Run: headless pygame with SDL's dummy video driver; simulated clock (each Clock.tick advances the game by its frame time, no real sleeping); random seed 0; keys injected as events and as key.get_pressed() state; no mouse input.
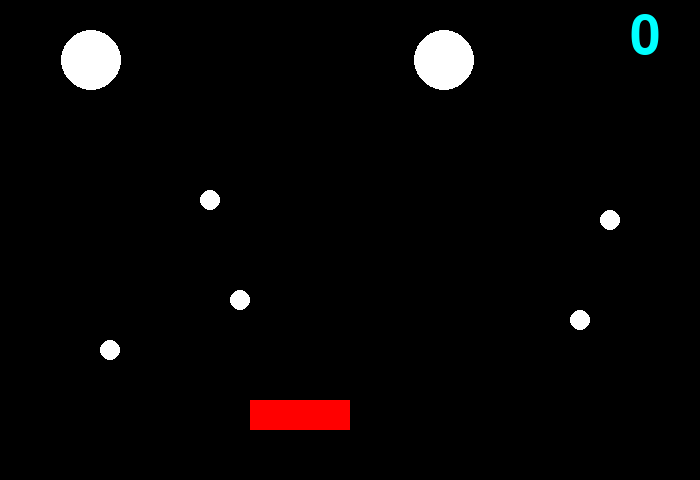
Frame 1 of 4 · flips 1–60 · no input
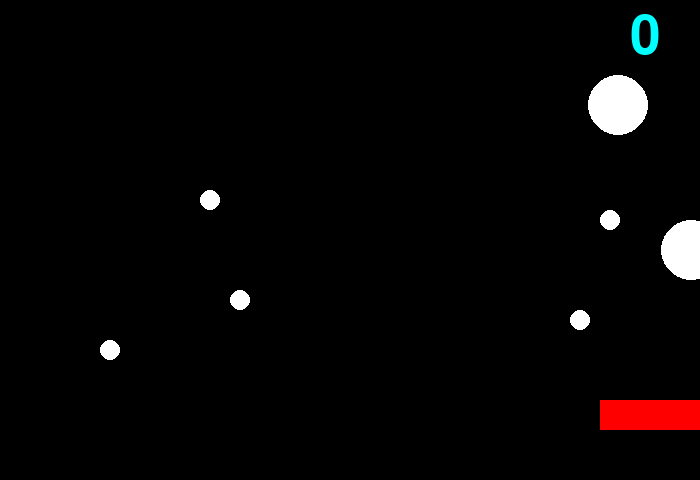
Frame 2 of 4 · flips 61–180 · tapped SPACE, RETURN · held RIGHT (→), D
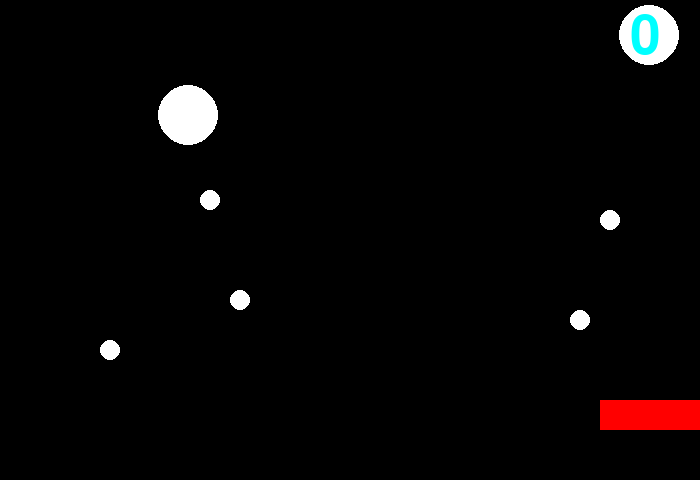
Frame 3 of 4 · flips 181–300 · held DOWN (↓), S
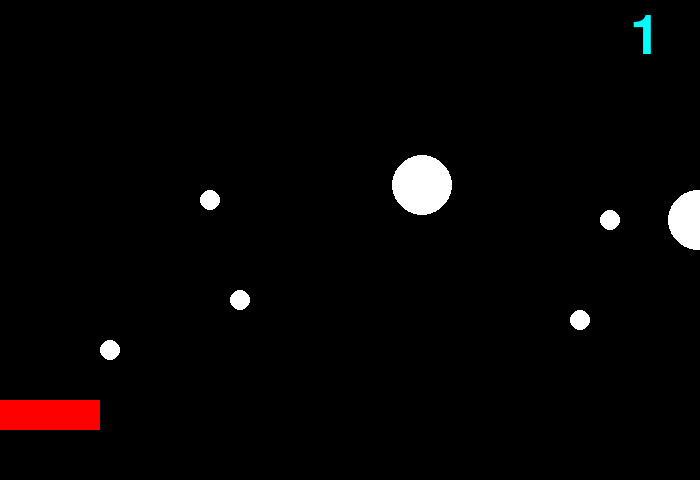
Frame 4 of 4 · flips 301–420 · held LEFT (←), A, UP (↑), W

The pygame program that drew these frames:

import pygame
import random
 

def main():
  BLACK = (0, 0, 0)
  RED = (255, 0, 0)
  WHITE = (255, 255, 255)

  pygame.init()
  screen = pygame.display.set_mode((700, 480))
  myclock = pygame.time.Clock()
 
  flag=0
  x_paddle=250


  score = 0
  BALLSIZE = 30
  BALLSPEED = 5
  BALLQUANTITY = 2
  ball_array = []
  for i in range(BALLQUANTITY):
    ball_array.append([[10, 10], [10, 10]])
  #ball_array[ボールの番号][ボールのベクトル，ボールの位置][x,y]

  while flag==0:
    for event in pygame.event.get():
      if event.type==pygame.QUIT: flag=1
    screen.fill(BLACK)
  
    #パドルを描画
    press = pygame.key.get_pressed()
    if(press[pygame.K_LEFT] and x_paddle>0): x_paddle-=5
    if(press[pygame.K_RIGHT] and x_paddle<600): x_paddle+=5
    rect = pygame.Rect(x_paddle, 400, 100, 30)
    pygame.draw.rect(screen, RED, rect)

    # 障害物を描画

    ball_array = make_obstacle(240, 300, ball_array, screen, WHITE,BALLSIZE, BALLQUANTITY)
    ball_array = make_obstacle(210, 200, ball_array, screen, WHITE,BALLSIZE, BALLQUANTITY)
    ball_array = make_obstacle(110, 350, ball_array, screen, WHITE,BALLSIZE, BALLQUANTITY)
    ball_array = make_obstacle(610, 220, ball_array, screen, WHITE,BALLSIZE, BALLQUANTITY)
    ball_array = make_obstacle(580, 320, ball_array, screen, WHITE,BALLSIZE, BALLQUANTITY)

    #ボールを描画

    #当たり判定
    for i in range(BALLQUANTITY):
      if(ball_array[i][1][1]==390 and ball_array[i][1][0]>=(x_paddle-5) and ball_array[i][1][0]<=(x_paddle+95)):
        ball_array[i][1][0] = random.randrange(700)
        ball_array[i][1][1] = 10
        ball_array[i][0][0] = BALLSPEED * (random.randrange(0, 3, 2) - 1)
        ball_array[i][0][1] = BALLSPEED
        score += 1

      #終了判定
      if(ball_array[i][1][1]>500):
        ball_array[i][1][0] = random.randrange(700)
        ball_array[i][1][1] = 10
        ball_array[i][0][0] = BALLSPEED* (random.randrange(0, 3, 2) - 1)
        ball_array[i][0][1] = BALLSPEED

      #壁に反射
      if(ball_array[i][1][0]>=700): ball_array[i][0][0] = -BALLSPEED
      if(ball_array[i][1][0]<=0): ball_array[i][0][0] = BALLSPEED
      if(ball_array[i][1][1]<=0): ball_array[i][0][1] = BALLSPEED
      ball_array[i][1][0] += ball_array[i][0][0]
      ball_array[i][1][1] += ball_array[i][0][1]
      pygame.draw.circle(screen, WHITE, (ball_array[i][1][0], ball_array[i][1][1]), BALLSIZE)
  
    #スコアを表示
    font = pygame.font.SysFont(None, 80)
    score_text = font.render(str(score), True, (0,255,255))
    screen.blit(score_text, (630,10))
  
    pygame.display.flip()
    myclock.tick(60)
  
  pygame.quit()

#障害物作成と反射
def make_obstacle(x_place, y_place, ball_array, screen, WHITE,BALLSIZE, BALLQUANTITY):
  pygame.draw.circle(screen, WHITE, (x_place,y_place), 10)
  for i in range(BALLQUANTITY):
    if(ball_array[i][1][1] < y_place + BALLSIZE and ball_array[i][1][1] > y_place - BALLSIZE  and ball_array[i][1][0] <  x_place + BALLSIZE  and ball_array[i][1][0] >  x_place - BALLSIZE ):
      if(ball_array[i][1][1] < y_place - BALLSIZE + 15 or ball_array[i][1][1] > y_place + BALLSIZE - 15):
        ball_array[i][0][1] = ball_array[i][0][1] * -1
        print("yが変わった")
      else:
        ball_array[i][0][0] = ball_array[i][0][0] * -1
        print("xが変わった")
  return ball_array

if __name__ == '__main__':
  main()
